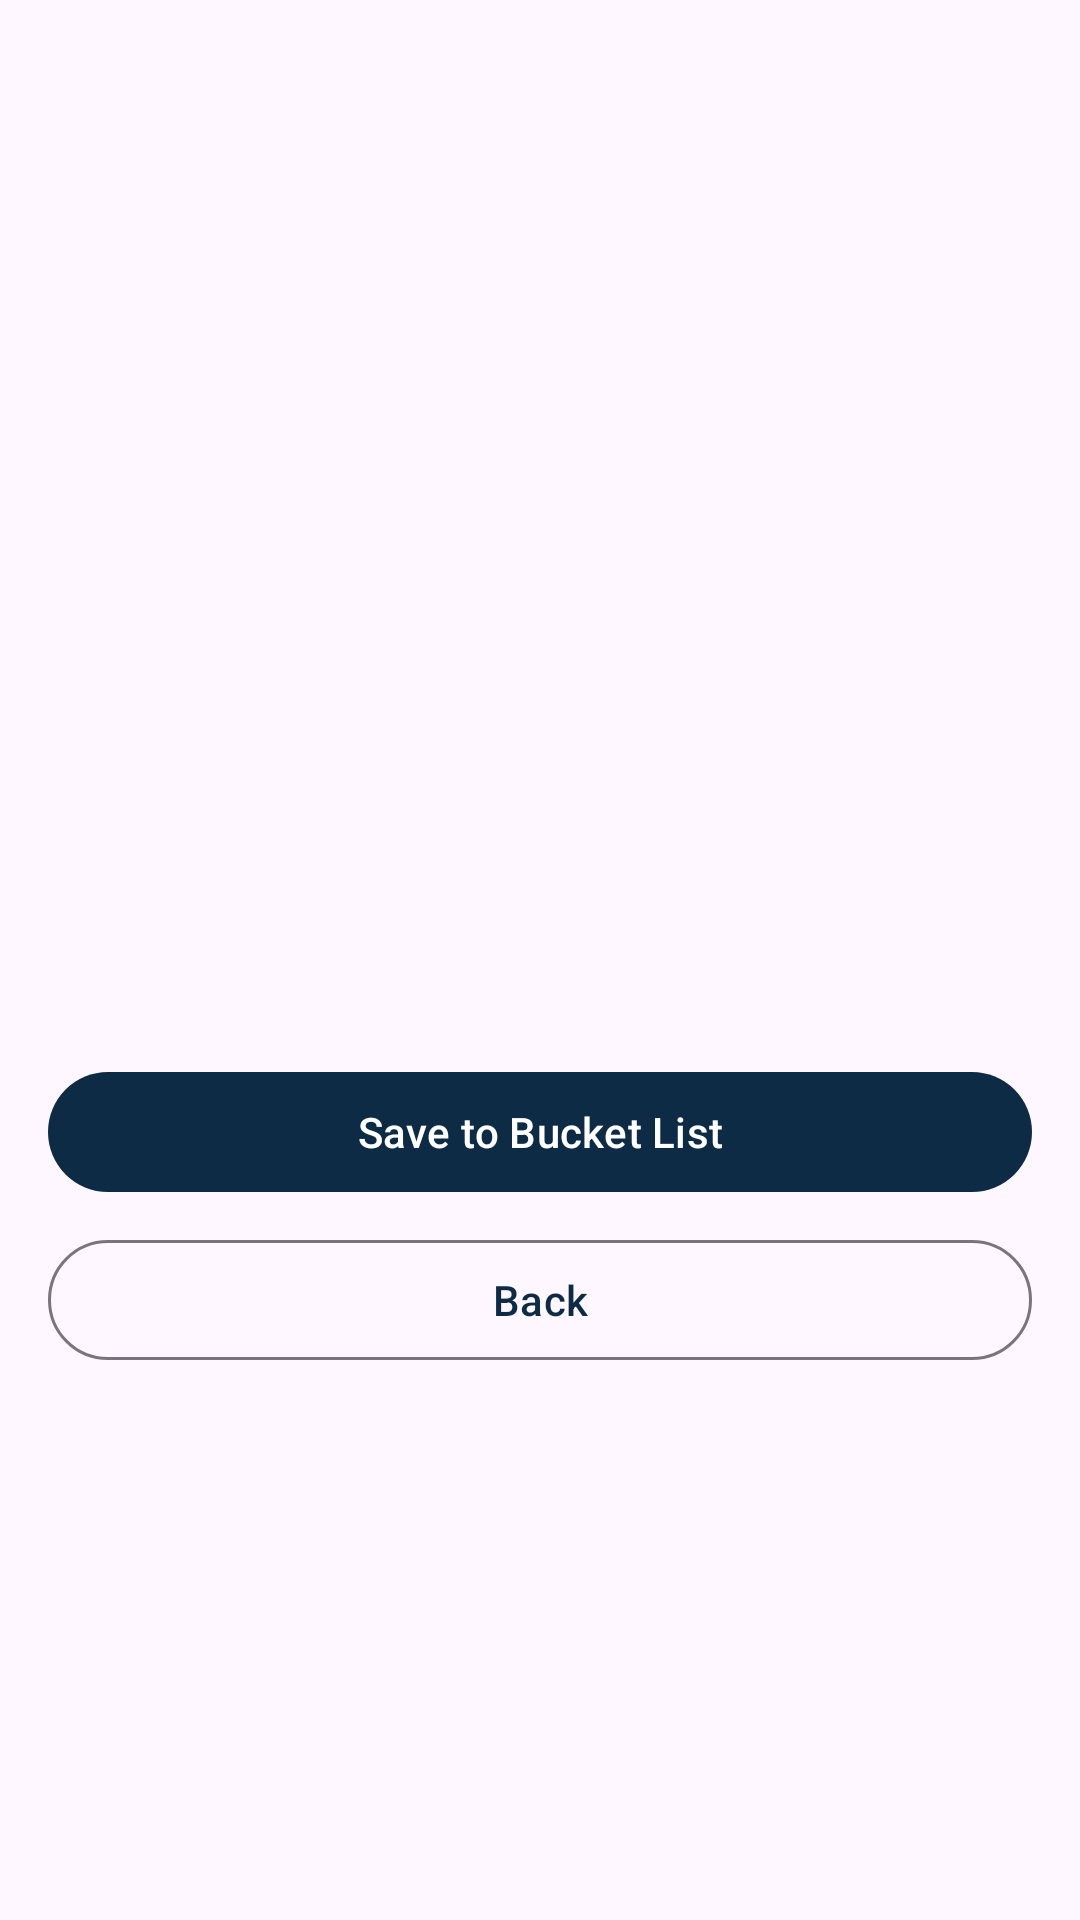

Reconstruct the res/layout file that produces this screen, plus the resources it refers to.
<!-- AndroidManifest.xml: application theme Theme.TripExplorer -->
<!-- res/layout/fragment_place_details.xml -->
<?xml version="1.0" encoding="utf-8"?>
<androidx.constraintlayout.widget.ConstraintLayout xmlns:android="http://schemas.android.com/apk/res/android"
    xmlns:app="http://schemas.android.com/apk/res-auto"
    android:layout_width="match_parent"
    android:layout_height="match_parent">

    <ImageView
        android:id="@+id/ivPlaceImage"
        android:layout_width="0dp"
        android:layout_height="250dp"
        android:contentDescription="@null"
        android:scaleType="centerCrop"
        app:layout_constraintEnd_toEndOf="parent"
        app:layout_constraintStart_toStartOf="parent"
        app:layout_constraintTop_toTopOf="parent" />

    <androidx.core.widget.NestedScrollView
        android:id="@+id/detailsScrollView"
        android:layout_width="match_parent"
        android:layout_height="match_parent"
        android:layout_marginTop="250dp"
        android:fillViewport="true">

        <LinearLayout
            android:layout_width="match_parent"
            android:layout_height="wrap_content"
            android:orientation="vertical"
            android:paddingStart="16dp"
            android:paddingTop="16dp"
            android:paddingEnd="16dp"
            android:paddingBottom="16dp">

            <TextView
                android:id="@+id/tvDetailName"
                android:layout_width="match_parent"
                android:layout_height="wrap_content"
                android:textSize="24sp"
                android:textStyle="bold" />

            <TextView
                android:id="@+id/tvDetailDescription"
                android:layout_width="match_parent"
                android:layout_height="wrap_content"
                android:layout_marginTop="12dp" />

            <com.google.android.material.button.MaterialButton
                android:id="@+id/btnSaveFavorite"
                android:layout_width="match_parent"
                android:layout_height="wrap_content"
                android:layout_marginTop="24dp"
                android:text="@string/save_to_bucket_list" />

            <com.google.android.material.button.MaterialButton
                android:id="@+id/btnBackBottom"
                style="?attr/materialButtonOutlinedStyle"
                android:layout_width="match_parent"
                android:layout_height="wrap_content"
                android:layout_marginTop="8dp"
                android:text="@string/back" />
        </LinearLayout>
    </androidx.core.widget.NestedScrollView>

    <ProgressBar
        android:id="@+id/progressBarDetails"
        android:layout_width="wrap_content"
        android:layout_height="wrap_content"
        android:visibility="gone"
        app:layout_constraintBottom_toBottomOf="parent"
        app:layout_constraintEnd_toEndOf="parent"
        app:layout_constraintStart_toStartOf="parent"
        app:layout_constraintTop_toTopOf="parent" />

</androidx.constraintlayout.widget.ConstraintLayout>
<!-- resources referenced by this layout -->
<resources>
  <string name="back">Back</string>
  <string name="save_to_bucket_list">Save to Bucket List</string>
  <style name="Theme.TripExplorer" parent="Base.Theme.TripExplorer" />
  <style name="Base.Theme.TripExplorer" parent="Theme.Material3.DayNight.NoActionBar">
          <item name="colorPrimary">@color/deep_blue</item>
          <item name="colorOnPrimary">@color/white</item>
          <item name="colorPrimaryContainer">@color/deep_blue_container</item>
          <item name="colorOnPrimaryContainer">@color/white</item>
          <item name="colorSecondary">@color/warm_brown</item>
          <item name="colorSecondaryContainer">@color/deep_blue_container</item>
          <item name="colorOnSecondaryContainer">@color/white</item>
          <item name="colorSurface">@color/warm_beige</item>
          <item name="android:statusBarColor">@color/deep_blue</item>
          <item name="android:navigationBarColor">@color/black</item>
          <item name="android:windowLightStatusBar">false</item>
      </style>
  <color name="deep_blue">#0D2B45</color>
  <color name="white">#FFFFFFFF</color>
  <color name="deep_blue_container">#123A5A</color>
  <color name="warm_brown">#4E342E</color>
  <color name="warm_beige">#F5EFE6</color>
  <color name="black">#FF000000</color>
</resources>
